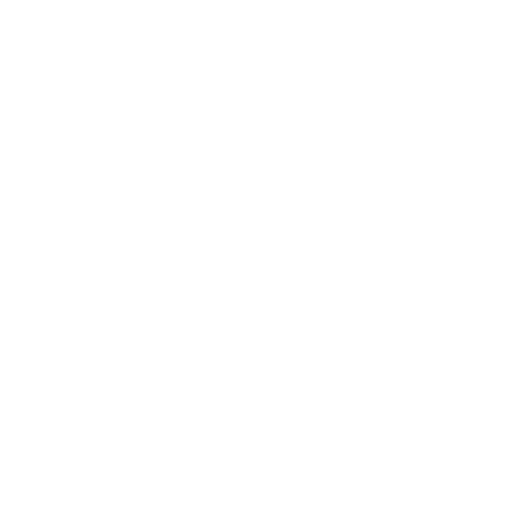
t = 0.00 s
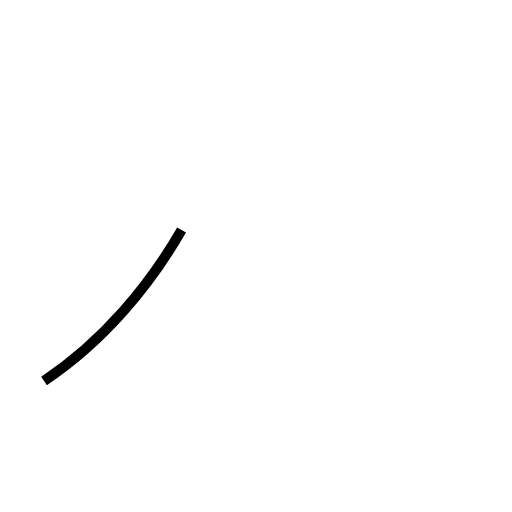
t = 0.60 s
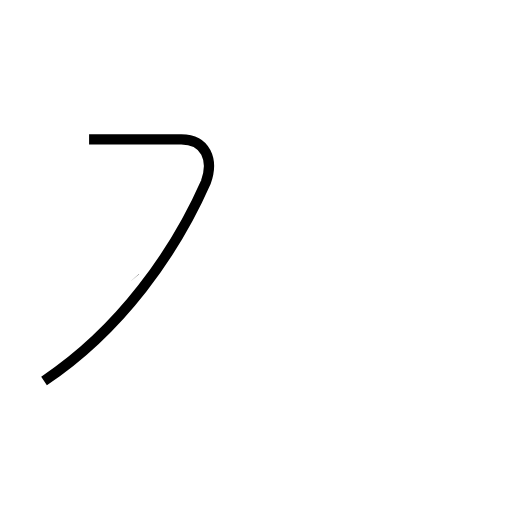
t = 1.21 s
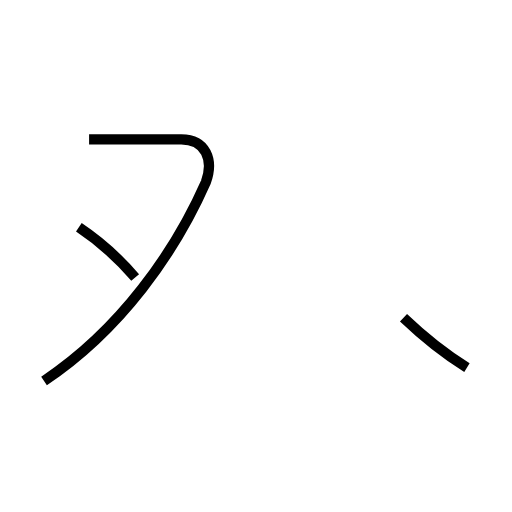
t = 1.67 s
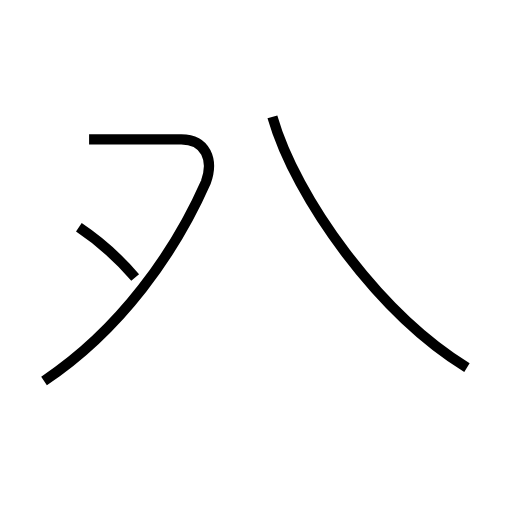
t = 2.38 s
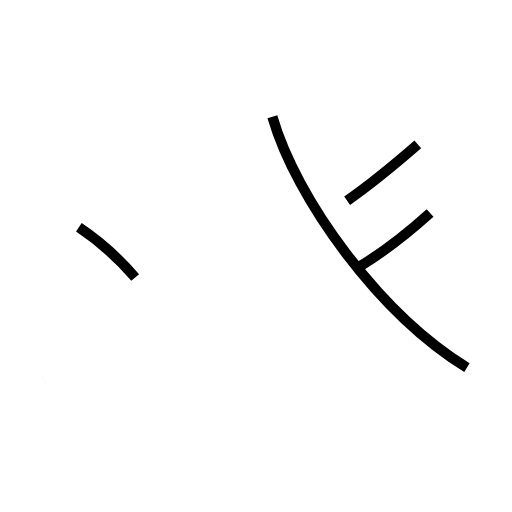
t = 2.90 s

The animated SVG that drew these frames (rendered in a browser with its animation timeline set to each time). Animation: 5 SMIL elements (animate=5); one cycle of 2.90 s.

<?xml version='1.0' encoding='utf-8'?>
<svg viewBox="0.0 -6.0 50.0 50.0" version="1.1" xmlns="http://www.w3.org/2000/svg"><rect x="-1000" y="-1000" width="2000" height="2000" stroke="white" fill="white" /><g style="fill:none;stroke:#000000;stroke-width:1"><path d="M 4.3 -6.8 C 11.8 -11.8 17.1 -19.4 20.1 -26.2 C 20.9 -28.4 20.1 -30.4 17.7 -30.4 L 8.7 -30.4 " transform="translate(0.0 38.0)" stroke-dasharray="40.22206646932297" stroke-dashoffset="40.22206646932297"><animate attributeName="stroke-dashoffset" from="40.22206646932297" to="0" dur="1.206661994079689s" begin="0s; anim_end.end" fill="freeze" id="anim0" /></path><path d="M 13.2 -16.9 C 11.4 -19.0 9.2 -20.8 7.7 -21.8 " transform="translate(0.0 38.0)" stroke-dasharray="7.386717012157699" stroke-dashoffset="7.386717012157699"><animate attributeName="stroke-dashoffset" from="7.386717012157699" to="0" dur="0.22160151036473097s" begin="anim0.end" fill="freeze" id="anim1" /></path><path d="M 45.6 -8.1 C 37.0 -13.4 28.9 -24.6 26.6 -32.6 " transform="translate(0.0 38.0)" stroke-dasharray="31.567978182824753" stroke-dashoffset="31.567978182824753"><animate attributeName="stroke-dashoffset" from="31.567978182824753" to="0" dur="0.9470393454847426s" begin="anim1.end" fill="freeze" id="anim2" /></path><path d="M 33.9 -24.4 C 36.2 -26.0 38.5 -27.9 40.8 -29.9 " transform="translate(0.0 38.0)" stroke-dasharray="8.828096919880208" stroke-dashoffset="8.828096919880208"><animate attributeName="stroke-dashoffset" from="8.828096919880208" to="0" dur="0.2648429075964062s" begin="anim2.end" fill="freeze" id="anim3" /></path><path d="M 35.0 -17.9 C 37.5 -19.4 40.0 -21.4 42.0 -23.2" transform="translate(0.0 38.0)" stroke-dasharray="8.792953841129789" stroke-dashoffset="8.792953841129789"><animate attributeName="stroke-dashoffset" from="8.792953841129789" to="0" dur="0.26378861523389363s" begin="anim3.end" fill="freeze" id="anim_end" /></path></g></svg>
